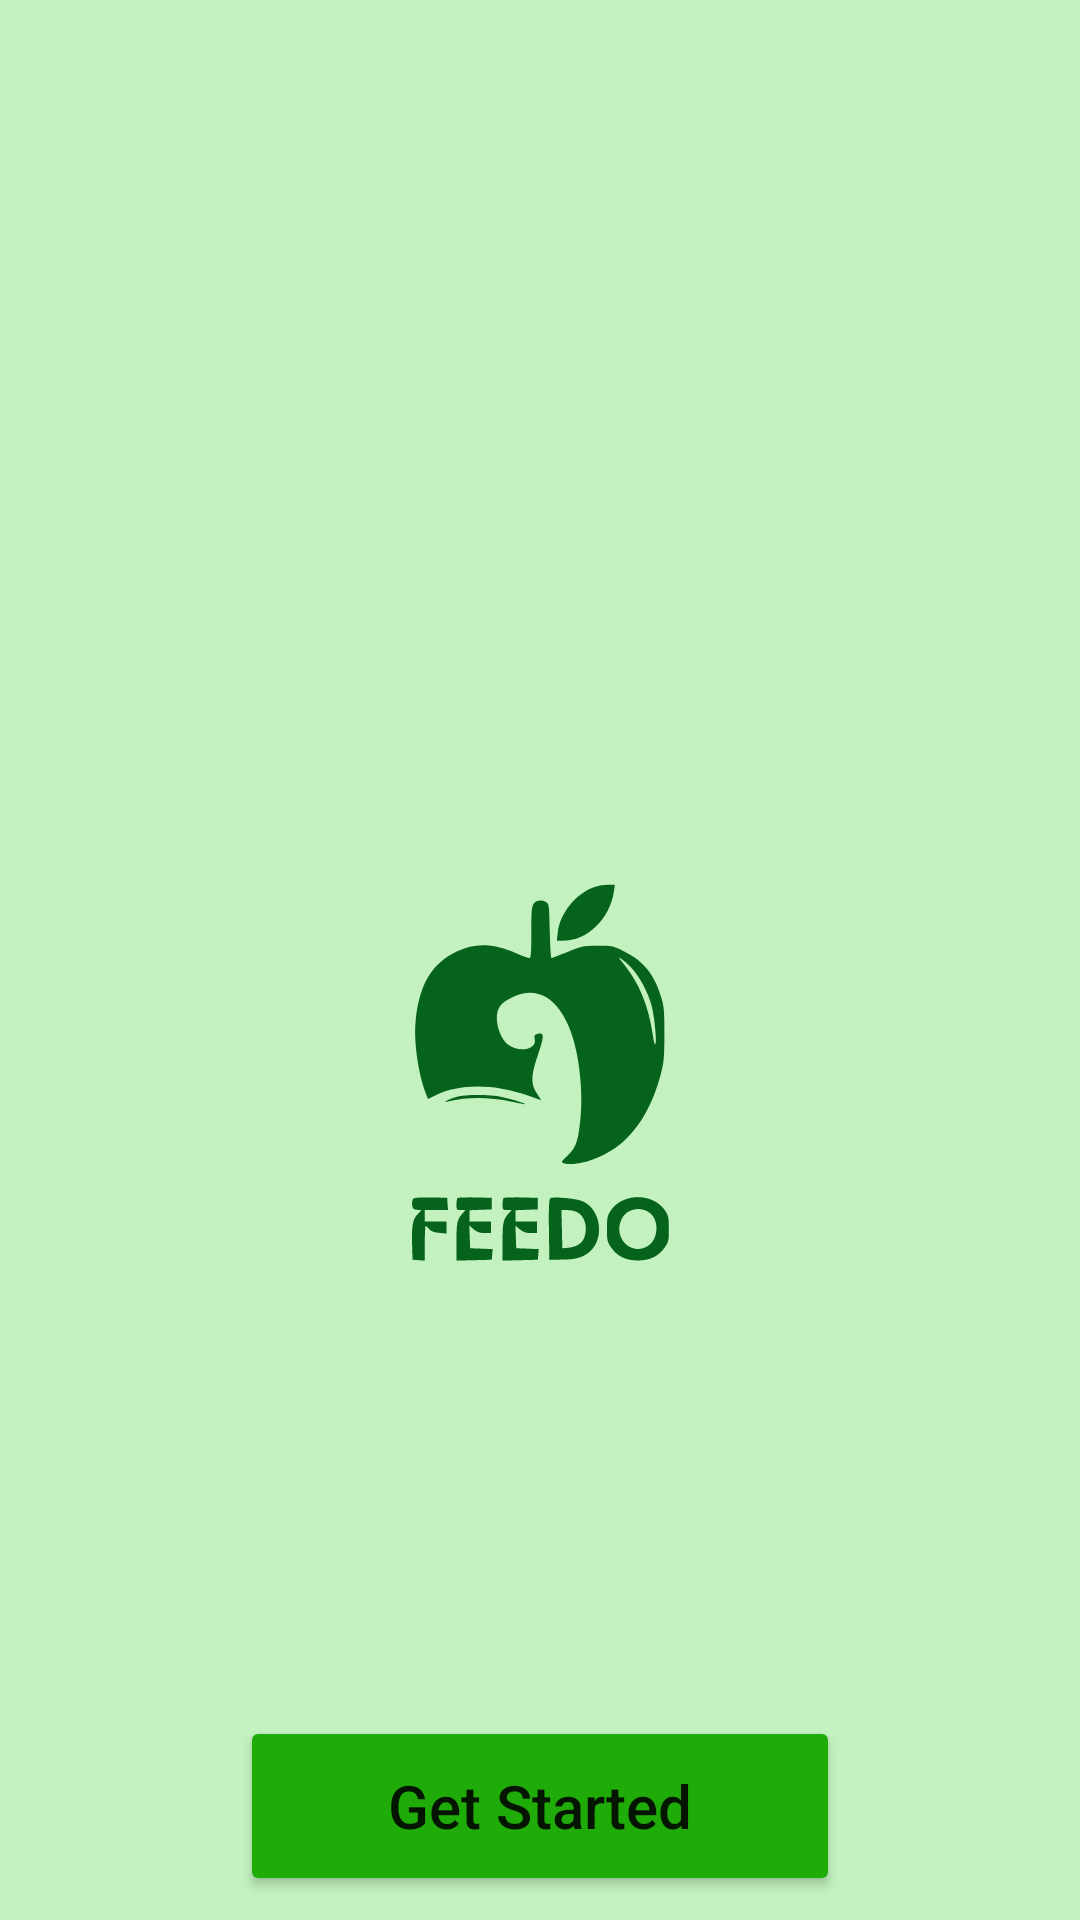

This screen was rendered from an Android layout file. Write that file and the resources it references.
<!-- AndroidManifest.xml: application theme Theme.FEEDO -->
<!-- res/layout/activity_main.xml -->
<?xml version="1.0" encoding="utf-8"?>
<androidx.constraintlayout.widget.ConstraintLayout xmlns:android="http://schemas.android.com/apk/res/android"
    xmlns:app="http://schemas.android.com/apk/res-auto"
    xmlns:tools="http://schemas.android.com/tools"
    android:layout_width="match_parent"
    android:layout_height="match_parent"
    android:background="@color/bg_feedo"
    android:orientation="vertical"
    tools:context=".MainActivity">


    <ImageView
        android:id="@+id/imageView"
        android:layout_width="match_parent"
        android:layout_height="wrap_content"
        android:layout_marginTop="244dp"
        android:src="@drawable/ic_feedo"
        app:layout_constraintEnd_toEndOf="parent"
        app:layout_constraintHorizontal_bias="1.0"
        app:layout_constraintStart_toStartOf="parent"
        app:layout_constraintTop_toTopOf="parent" />

    <Button
        android:id="@+id/btnStart"
        android:layout_width="match_parent"
        android:layout_height="60sp"
        android:layout_marginLeft="80sp"
        android:layout_marginTop="88dp"
        android:layout_marginRight="80sp"
        android:backgroundTint="@color/btnColor"
        android:text="@string/getStarted"
        android:textAllCaps="false"
        android:textSize="20sp"
        app:layout_constraintEnd_toEndOf="parent"
        app:layout_constraintHorizontal_bias="0.562"
        app:layout_constraintStart_toStartOf="parent"
        app:layout_constraintTop_toBottomOf="@+id/imageView" />

    <TextView
        android:id="@+id/contactUs"
        android:layout_width="match_parent"
        android:layout_height="wrap_content"
        android:layout_marginTop="10dp"
        android:layout_marginBottom="12dp"
        android:gravity="center"
        android:text="@string/contactUs"
        android:textColor="@color/contactUs"
        android:textSize="20sp"
        android:textStyle="normal"
        app:layout_constraintBottom_toTopOf="@+id/textView2"
        app:layout_constraintEnd_toEndOf="parent"
        app:layout_constraintHorizontal_bias="1.0"
        app:layout_constraintStart_toStartOf="parent"
        app:layout_constraintTop_toBottomOf="@+id/btnStart" />

    <TextView
        android:id="@+id/textView2"
        android:layout_width="match_parent"
        android:layout_height="wrap_content"
        android:layout_marginBottom="16dp"
        android:gravity="center"
        android:text="@string/version"
        android:textColor="@color/version"
        android:textSize="26sp"
        android:textStyle="normal"
        app:layout_constraintBottom_toBottomOf="parent"
        app:layout_constraintEnd_toEndOf="parent"
        app:layout_constraintHorizontal_bias="0.0"
        app:layout_constraintStart_toStartOf="parent" />


</androidx.constraintlayout.widget.ConstraintLayout>
<!-- resources referenced by this layout -->
<resources>
  <color name="bg_feedo">#C3F1BF</color>
  <color name="btnColor">#1FAB08</color>
  <color name="contactUs">#2C3FE8</color>
  <color name="version">#D1B3B3B3</color>
  <!-- drawable ic_feedo: vector/xml drawable (drawable, 4010 chars, omitted) -->
  <string name="contactUs">Contact Us</string>
  <string name="getStarted">Get Started</string>
  <string name="version">Version 1.0</string>
  <style name="Theme.FEEDO" parent="Theme.MaterialComponents.DayNight.DarkActionBar">
          
          <item name="colorPrimary">@color/purple_500</item>
          <item name="colorPrimaryVariant">@color/purple_700</item>
          <item name="colorOnPrimary">@color/white</item>
          
          <item name="colorSecondary">@color/teal_200</item>
          <item name="colorSecondaryVariant">@color/teal_700</item>
          <item name="colorOnSecondary">@color/black</item>
          
          <item name="android:statusBarColor" tools:targetApi="l">?attr/colorPrimaryVariant</item>
          
      </style>
  <color name="purple_500">#FF6200EE</color>
  <color name="purple_700">#FF3700B3</color>
  <color name="white">#FFFFFFFF</color>
  <color name="teal_200">#FF03DAC5</color>
  <color name="teal_700">#FF018786</color>
  <color name="black">#FF000000</color>
</resources>
